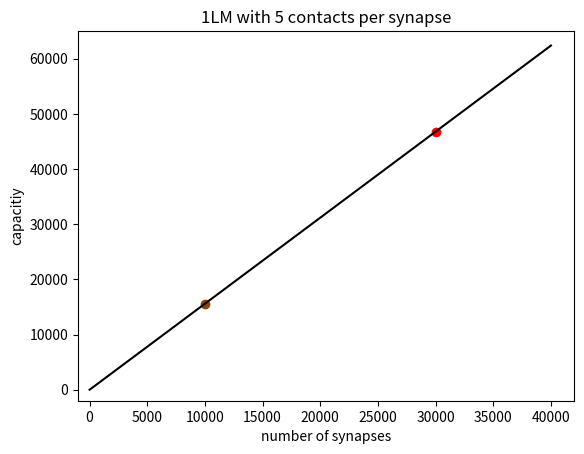

Generate this figure with matplotlib: (Note: this script raises an exception after producing the figure.)
########
#
# This code generates Figure 9 in Eyal et al 2017.
# The calculations here are based on the theory by Poirazi and Mel 2001 and the values 
# from human and rodent neurons found in Eyal et al 2017
#
# [redacted]
# CONTACT: [email redacted]
#
########


import numpy as np
from scipy import special
from math import *
import matplotlib.pyplot as plt

range_subunits = range(1,31,1)

human_subunits = 25
rat_subunits = 14


range_synapses = range(0,40000)
human_synapses = 30000
rat_synapses = 10000
contacts_per_syn = 5 #Average value

color_rat = np.array([139,69,19])/256.0
color_human = [1,0,0]

# As in Poirazi and Mel 2001 eq4
def capacity_1lm(synapses,affernts):
    ln_val = special.gammaln(synapses+affernts) - special.gammaln(synapses+1) - special.gammaln(affernts)
    return 2*ln_val/log(2.0)

# As in Poirazi and Mel 2001 eq5
def capacity_2lm(m_subunits,k_syn_in_subunits,d_input_lines):

    inner_comb = special.comb(k_syn_in_subunits+d_input_lines-1,k_syn_in_subunits,exact=True)
    try:
        ln_val = special.gammaln(inner_comb+m_subunits) - special.gammaln(m_subunits+1) - special.gammaln(inner_comb)
    except:
        diff_a = sum([log(i) for i in range(inner_comb,inner_comb+m_subunits)]) # since lngamma(x) = lngamma(x+1)-ln(x)
        ln_val = diff_a-special.gammaln(m_subunits+1)
    return 2*ln_val/log(2.0)




def plot_1lm_fig(contacts_per_syn,human_synapses,rat_synapses):
    plt.figure()
    capacity_arr = [capacity_1lm(synapses,synapses/contacts_per_syn) for synapses in range_synapses]
    plt.scatter([rat_synapses],[capacity_1lm(rat_synapses,rat_synapses/contacts_per_syn)],c=color_rat)
    plt.scatter([human_synapses],[capacity_1lm(human_synapses,human_synapses/contacts_per_syn)],c=color_human)
    plt.plot(range_synapses,capacity_arr,c='k')
    plt.xlabel('number of synapses')
    plt.ylabel('capacitiy')
    plt.title('1LM with '+str(contacts_per_syn)+" contacts per synapse")



def plot_2lm_fig(contacts_per_syn,human_synapses,rat_synapses,human_subunits,rat_subunits):

    capacity_rat_synapses = []
    for num_of_subunits in range_subunits:
        afferents_rat = rat_synapses/contacts_per_syn
        k_syn_in_subunits = rat_synapses/num_of_subunits
        capacity_rat_synapses.append(capacity_2lm(num_of_subunits,k_syn_in_subunits,afferents_rat))
    
    plt.plot(range_subunits,capacity_rat_synapses,c='k')

    capacity_human_synapses = []
    for num_of_subunits in range_subunits:
        afferents_human = human_synapses/contacts_per_syn
        k_syn_in_subunits = human_synapses/num_of_subunits
        capacity_human_synapses.append(capacity_2lm(num_of_subunits,k_syn_in_subunits,afferents_human))
    
    plt.plot(range_subunits,capacity_human_synapses,c='k')

    plt.scatter([rat_subunits],[capacity_2lm(rat_subunits,rat_synapses/rat_subunits,afferents_rat)],c=color_rat)
    plt.scatter([human_subunits],[capacity_2lm(human_subunits,human_synapses/human_subunits,afferents_human)],c=color_human)

    plt.xlabel('number of subunits')
    plt.ylabel('capacitiy')



plot_1lm_fig(contacts_per_syn,human_synapses,rat_synapses)
plt.xlim(-1000,42000)
plt.ylim(-2000,65000)
plt.figure()
plot_2lm_fig(contacts_per_syn,human_synapses,rat_synapses,human_subunits,rat_subunits)
plt.xlim(-1,32)
plt.ylim(-9000,270000)



